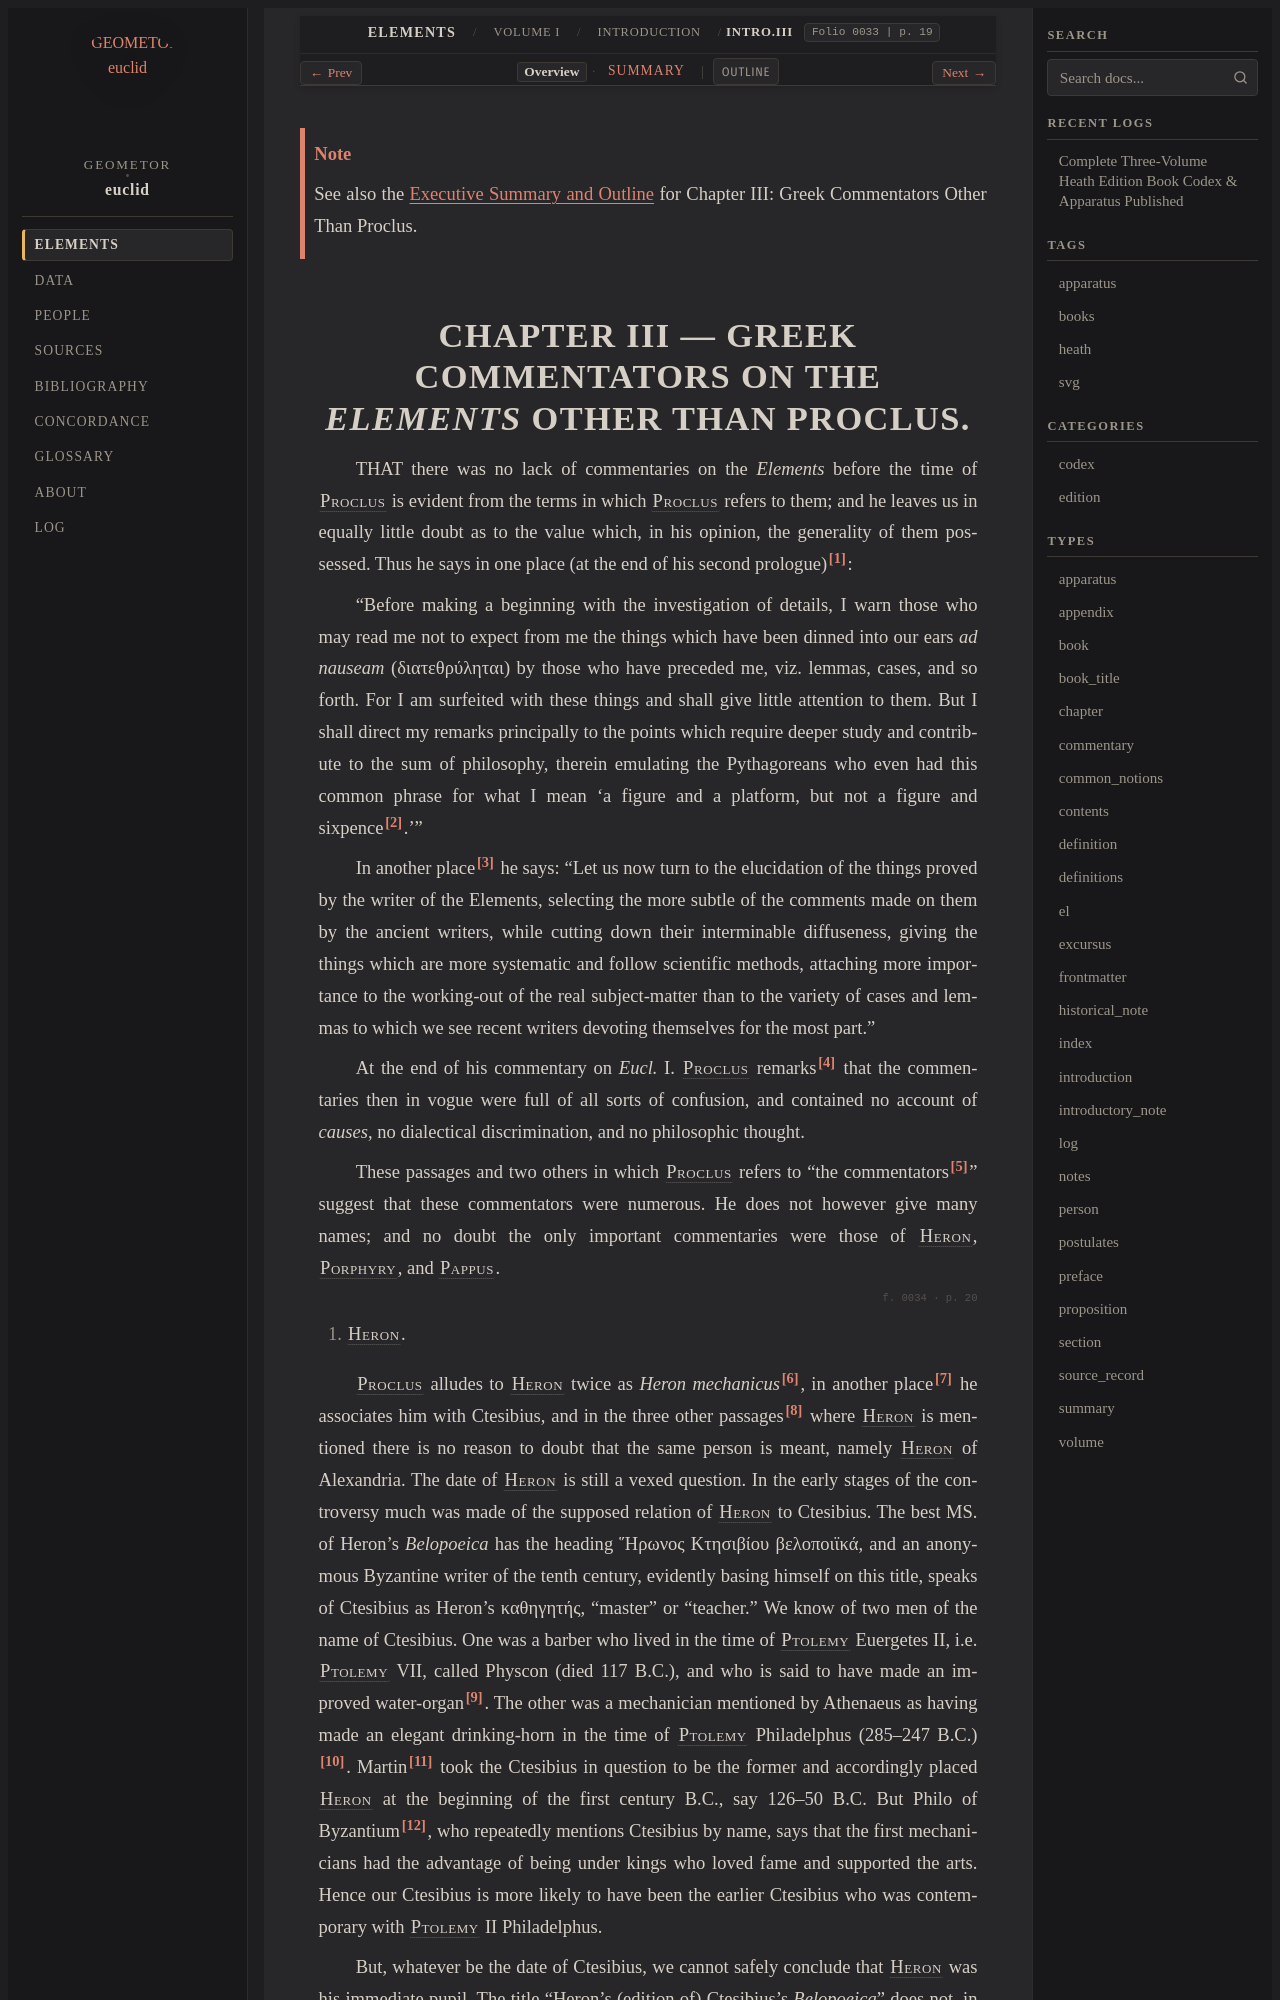

repository: geometor/euclid · page: heath/volume_I/introduction/chapter_iii/index.html · generator: sphinx

:canonical_id: Intro.III
:volume: I
:order: 3
:type: chapter
:title: Chapter III: Greek Commentators Other Than Proclus
:folios: 0033, 0034, 0035, 0036, 0037, 0038, 0039, 0040, 0041, 0042
:folio: 0033
:page: 19
:pages: 19, 20, 21, 22, 23, 24, 25, 26, 27, 28

.. _Intro.III:

.. note::

   See also the :doc:`Executive Summary and Outline <summary>` for Chapter III: Greek Commentators Other Than Proclus.

.. _folio-i-0033:

.. folio:: 0033
   :page: 19
